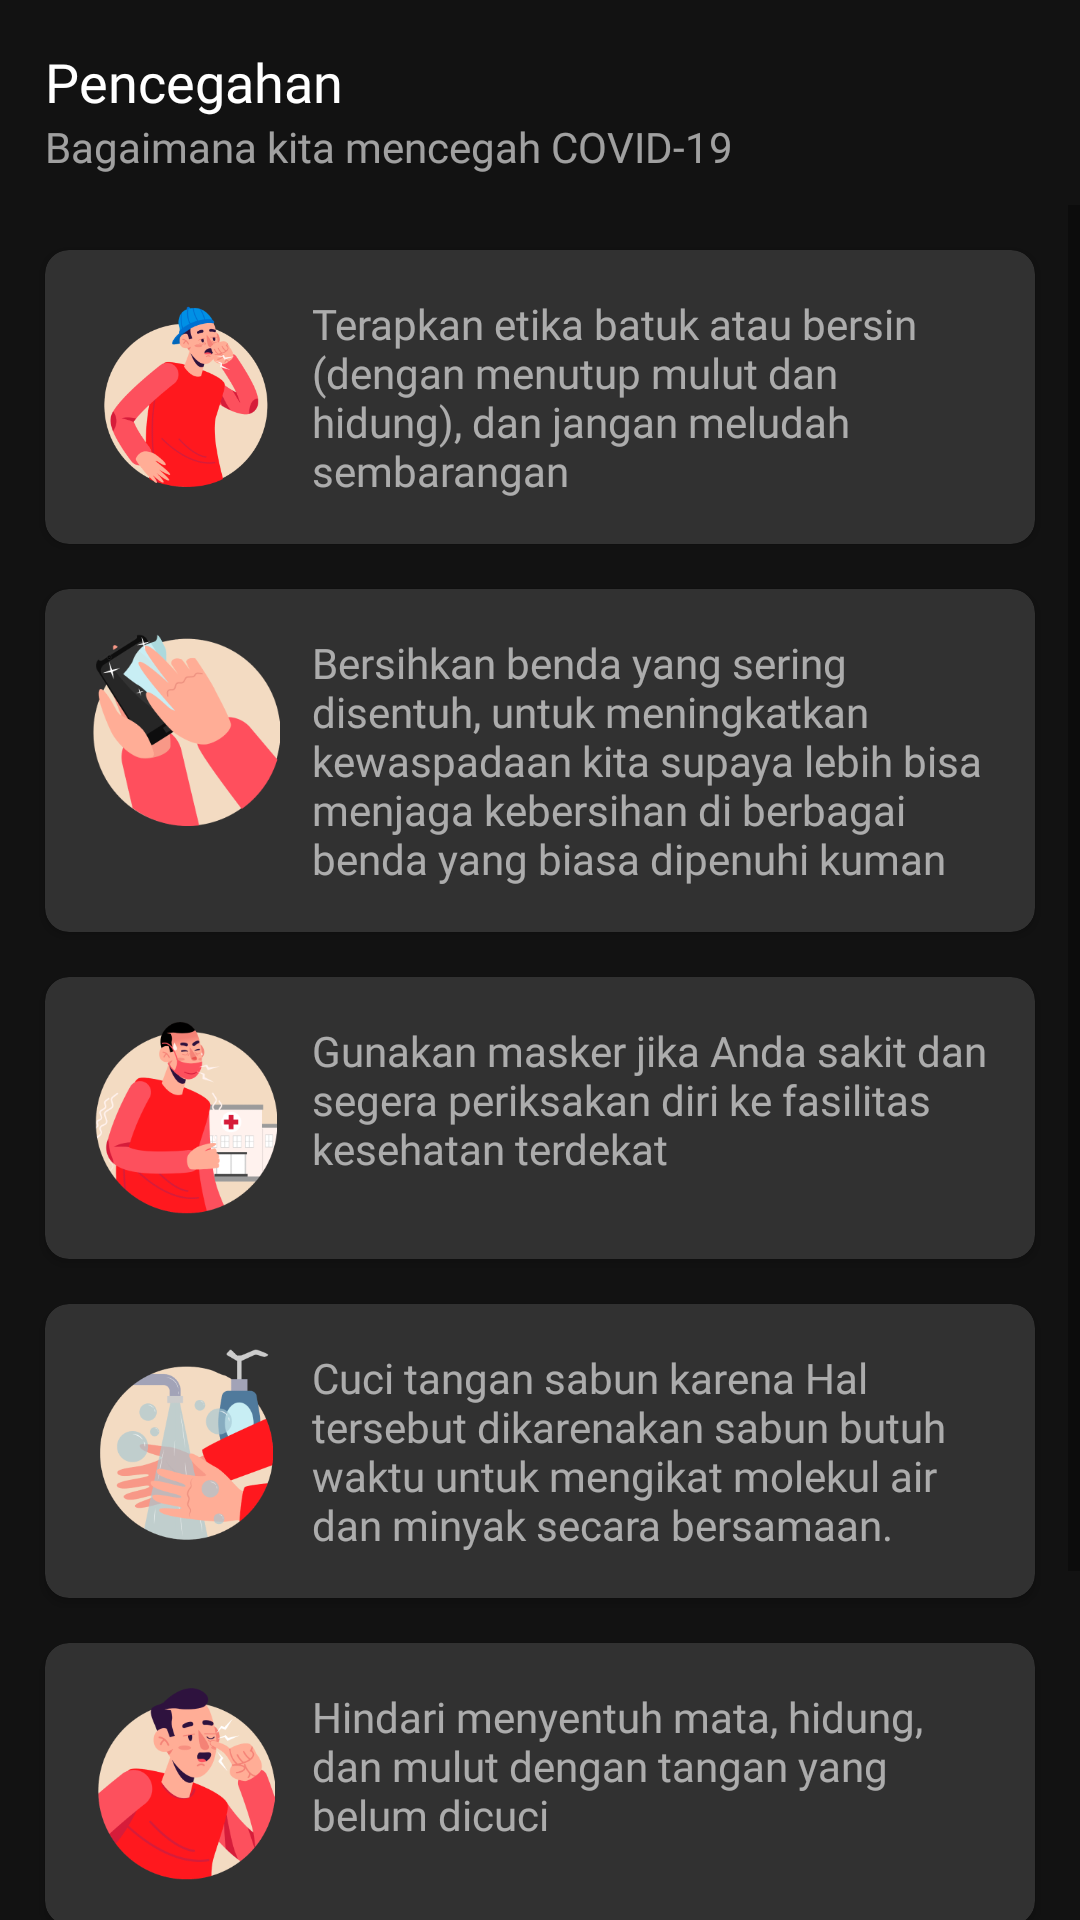

This screen was rendered from an Android layout file. Write that file and the resources it references.
<!-- AndroidManifest.xml: application theme AppTheme -->
<!-- res/layout/fragment_pencegahan.xml -->
<?xml version="1.0" encoding="utf-8"?>
<LinearLayout xmlns:android="http://schemas.android.com/apk/res/android"
    xmlns:tools="http://schemas.android.com/tools"
    android:layout_width="match_parent"
    android:layout_height="match_parent"
    xmlns:app="http://schemas.android.com/apk/res-auto"
    android:orientation="vertical"
    android:background="@color/dark_bg"
    tools:context=".ui.faq_menus.pencegahan.PencegahanFragment">
    <TextView
        android:layout_width="match_parent"
        android:layout_height="wrap_content"
        android:text="@string/title_pencegahan"
        android:textColor="@color/white"
        android:fontFamily="@font/bold"
        android:textSize="@dimen/font_18"
        android:layout_marginStart="@dimen/margin_15"
        android:layout_marginEnd="@dimen/margin_15"
        android:layout_marginTop="@dimen/margin_15"/>
    <TextView
        android:layout_width="match_parent"
        android:layout_height="wrap_content"
        android:text="@string/title_pencegahan_description"
        android:textColor="@color/grey"
        android:fontFamily="@font/regular"
        android:textSize="@dimen/font_14"
        android:layout_marginStart="@dimen/margin_15"
        android:layout_marginEnd="@dimen/margin_15"
        android:layout_marginBottom="@dimen/margin_10"/>
    <ScrollView
        android:layout_width="match_parent"
        android:layout_height="match_parent">
        <LinearLayout
            android:layout_width="match_parent"
            android:layout_height="match_parent"
            android:orientation="vertical">
            <androidx.cardview.widget.CardView
                android:layout_width="match_parent"
                android:layout_height="wrap_content"
                app:cardBackgroundColor="@color/dark_grey"
                android:layout_marginTop="@dimen/margin_15"
                android:layout_marginStart="@dimen/margin_15"
                android:layout_marginEnd="@dimen/margin_15"
                app:cardCornerRadius="@dimen/radius_8">
                <LinearLayout
                    android:layout_width="match_parent"
                    android:layout_height="wrap_content"
                    android:orientation="horizontal"
                    android:padding="@dimen/padding_15">
                    <ImageView
                        android:layout_width="@dimen/size_64"
                        android:layout_height="@dimen/size_64"
                        android:src="@drawable/pic_batuk"/>
                    <TextView
                        android:layout_width="match_parent"
                        android:layout_height="wrap_content"
                        android:text="@string/title_description_batuk"
                        android:layout_marginStart="@dimen/margin_10"
                        android:textColor="@color/grey"
                        android:fontFamily="@font/regular"
                        android:textSize="@dimen/font_14"/>
                </LinearLayout>
            </androidx.cardview.widget.CardView>
            <androidx.cardview.widget.CardView
                android:layout_width="match_parent"
                android:layout_height="wrap_content"
                app:cardBackgroundColor="@color/dark_grey"
                android:layout_marginTop="@dimen/margin_15"
                android:layout_marginStart="@dimen/margin_15"
                android:layout_marginEnd="@dimen/margin_15"
                app:cardCornerRadius="@dimen/radius_8">
                <LinearLayout
                    android:layout_width="match_parent"
                    android:layout_height="wrap_content"
                    android:orientation="horizontal"
                    android:padding="@dimen/padding_15">
                    <ImageView
                        android:layout_width="@dimen/size_64"
                        android:layout_height="@dimen/size_64"
                        android:src="@drawable/hp_bersih"/>
                    <TextView
                        android:layout_width="match_parent"
                        android:layout_height="wrap_content"
                        android:text="@string/title_kebersihan_benda_description"
                        android:layout_marginStart="@dimen/margin_10"
                        android:textColor="@color/grey"
                        android:fontFamily="@font/regular"
                        android:textSize="@dimen/font_14"/>
                </LinearLayout>
            </androidx.cardview.widget.CardView>
            <androidx.cardview.widget.CardView
                android:layout_width="match_parent"
                android:layout_height="wrap_content"
                app:cardBackgroundColor="@color/dark_grey"
                android:layout_marginTop="@dimen/margin_15"
                android:layout_marginStart="@dimen/margin_15"
                android:layout_marginEnd="@dimen/margin_15"
                app:cardCornerRadius="@dimen/radius_8">
                <LinearLayout
                    android:layout_width="match_parent"
                    android:layout_height="wrap_content"
                    android:orientation="horizontal"
                    android:padding="@dimen/padding_15">
                    <ImageView
                        android:layout_width="@dimen/size_64"
                        android:layout_height="@dimen/size_64"
                        android:src="@drawable/masker"/>
                    <TextView
                        android:layout_width="match_parent"
                        android:layout_height="wrap_content"
                        android:text="@string/title_masker_description"
                        android:layout_marginStart="@dimen/margin_10"
                        android:textColor="@color/grey"
                        android:fontFamily="@font/regular"
                        android:textSize="@dimen/font_14"/>
                </LinearLayout>
            </androidx.cardview.widget.CardView>
            <androidx.cardview.widget.CardView
                android:layout_width="match_parent"
                android:layout_height="wrap_content"
                app:cardBackgroundColor="@color/dark_grey"
                android:layout_marginTop="@dimen/margin_15"
                android:layout_marginStart="@dimen/margin_15"
                android:layout_marginEnd="@dimen/margin_15"
                app:cardCornerRadius="@dimen/radius_8">
                <LinearLayout
                    android:layout_width="match_parent"
                    android:layout_height="wrap_content"
                    android:orientation="horizontal"
                    android:padding="@dimen/padding_15">
                    <ImageView
                        android:layout_width="@dimen/size_64"
                        android:layout_height="@dimen/size_64"
                        android:src="@drawable/cuci_tangan"/>
                    <TextView
                        android:layout_width="match_parent"
                        android:layout_height="wrap_content"
                        android:text="@string/title_cuci_tangan_description"
                        android:layout_marginStart="@dimen/margin_10"
                        android:textColor="@color/grey"
                        android:fontFamily="@font/regular"
                        android:textSize="@dimen/font_14"/>
                </LinearLayout>
            </androidx.cardview.widget.CardView>
            <androidx.cardview.widget.CardView
                android:layout_width="match_parent"
                android:layout_height="wrap_content"
                app:cardBackgroundColor="@color/dark_grey"
                android:layout_marginTop="@dimen/margin_15"
                android:layout_marginStart="@dimen/margin_15"
                android:layout_marginEnd="@dimen/margin_15"
                app:cardCornerRadius="@dimen/radius_8">
                <LinearLayout
                    android:layout_width="match_parent"
                    android:layout_height="wrap_content"
                    android:orientation="horizontal"
                    android:padding="@dimen/padding_15">
                    <ImageView
                        android:layout_width="@dimen/size_64"
                        android:layout_height="@dimen/size_64"
                        android:src="@drawable/ngucek"/>
                    <TextView
                        android:layout_width="match_parent"
                        android:layout_height="wrap_content"
                        android:text="@string/title_ngucek_description"
                        android:layout_marginStart="@dimen/margin_10"
                        android:textColor="@color/grey"
                        android:fontFamily="@font/regular"
                        android:textSize="@dimen/font_14"/>
                </LinearLayout>
            </androidx.cardview.widget.CardView>
            <androidx.cardview.widget.CardView
                android:layout_width="match_parent"
                android:layout_height="wrap_content"
                app:cardBackgroundColor="@color/dark_grey"
                android:layout_marginTop="@dimen/margin_15"
                android:layout_marginStart="@dimen/margin_15"
                android:layout_marginEnd="@dimen/margin_15"
                android:layout_marginBottom="@dimen/margin_15"
                app:cardCornerRadius="@dimen/radius_8">
                <LinearLayout
                    android:layout_width="match_parent"
                    android:layout_height="wrap_content"
                    android:orientation="horizontal"
                    android:padding="@dimen/padding_15">
                    <ImageView
                        android:layout_width="@dimen/size_64"
                        android:layout_height="@dimen/size_64"
                        android:src="@drawable/olahraga"/>
                    <TextView
                        android:layout_width="match_parent"
                        android:layout_height="wrap_content"
                        android:text="@string/title_olahraga_description"
                        android:layout_marginStart="@dimen/margin_10"
                        android:textColor="@color/grey"
                        android:fontFamily="@font/regular"
                        android:textSize="@dimen/font_14"/>
                </LinearLayout>
            </androidx.cardview.widget.CardView>
        </LinearLayout>
    </ScrollView>
</LinearLayout>
<!-- resources referenced by this layout -->
<resources>
  <color name="dark_bg">#121212</color>
  <color name="dark_grey">#313131</color>
  <color name="grey">#99FFFFFF</color>
  <color name="white">#ffffff</color>
  <dimen name="font_14">14sp</dimen>
  <dimen name="font_18">18sp</dimen>
  <dimen name="margin_10">10dp</dimen>
  <dimen name="margin_15">15dp</dimen>
  <dimen name="padding_15">15dp</dimen>
  <dimen name="radius_8">8dp</dimen>
  <dimen name="size_64">64dp</dimen>
  <!-- drawable cuci_tangan: png bitmap (drawable, 24865 bytes) -->
  <!-- drawable hp_bersih: png bitmap (drawable, 21213 bytes) -->
  <!-- drawable masker: png bitmap (drawable, 23367 bytes) -->
  <!-- drawable ngucek: png bitmap (drawable, 25017 bytes) -->
  <!-- drawable olahraga: png bitmap (drawable, 29682 bytes) -->
  <!-- drawable pic_batuk: png bitmap (drawable, 24653 bytes) -->
  <string name="title_cuci_tangan_description">Cuci tangan sabun karena Hal tersebut dikarenakan sabun butuh waktu untuk mengikat molekul air dan minyak secara bersamaan.</string>
  <string name="title_description_batuk">Terapkan etika batuk atau bersin (dengan menutup mulut dan hidung), dan jangan meludah sembarangan</string>
  <string name="title_kebersihan_benda_description">Bersihkan benda yang sering disentuh, untuk meningkatkan kewaspadaan kita supaya lebih bisa menjaga kebersihan di berbagai benda yang biasa dipenuhi kuman</string>
  <string name="title_masker_description">Gunakan masker jika Anda sakit dan segera periksakan diri ke fasilitas kesehatan terdekat</string>
  <string name="title_ngucek_description">Hindari menyentuh mata, hidung, dan mulut dengan tangan yang belum dicuci</string>
  <string name="title_olahraga_description">Konsumsi makanan bergizi dan berolahraga, karena dengan mengkonsumsi makanan bergizi dapat meningkatkan daya imun tubuh</string>
  <string name="title_pencegahan">Pencegahan</string>
  <string name="title_pencegahan_description">Bagaimana kita mencegah COVID-19</string>
  <style name="AppTheme" parent="Theme.AppCompat.Light.DarkActionBar">
          
          <item name="colorPrimary">@color/colorPrimary</item>
          <item name="colorPrimaryDark">@color/colorPrimaryDark</item>
          <item name="colorAccent">@color/colorAccent</item>
          <item name="bottomSheetDialogTheme">@style/AppBottomSheetDialogTheme</item>
      </style>
  <color name="colorPrimary">#00E4E3</color>
  <color name="colorPrimaryDark">#1C1C1C</color>
  <color name="colorAccent">#1EB700</color>
  <style name="AppBottomSheetDialogTheme" parent="Theme.Design.Light.BottomSheetDialog">
          <item name="bottomSheetStyle">@style/AppModalStyle</item>
          <item name="android:layout_marginStart">2dp</item>
          <item name="android:layout_marginEnd">2dp</item>
      </style>
  <style name="AppModalStyle" parent="Widget.Design.BottomSheet.Modal">
          <item name="android:background">@drawable/rounded_dialog</item>
      </style>
  <!-- drawable rounded_dialog (drawable) -->
  <?xml version="1.0" encoding="utf-8"?>
  <shape xmlns:android="http://schemas.android.com/apk/res/android"
      android:shape="rectangle">
      <solid android:color="@color/dark_bg"/>
      <corners android:topLeftRadius="16dp"
          android:topRightRadius="16dp"/>
  
  </shape>
</resources>
